Run: headless pygame with SDL's dummy video driver; simulated clock (each Clock.tick advances the game by its frame time, no real sleeping); random seed 0; keys injected as events and as key.get_pressed() state; no mouse input.
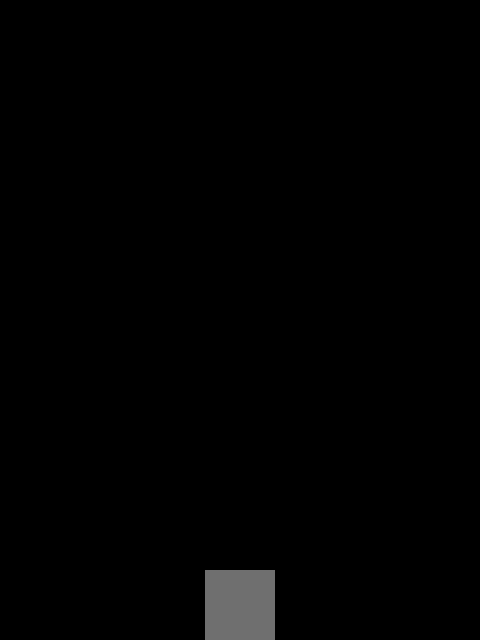
Frame 1 of 4 · flips 1–60 · no input
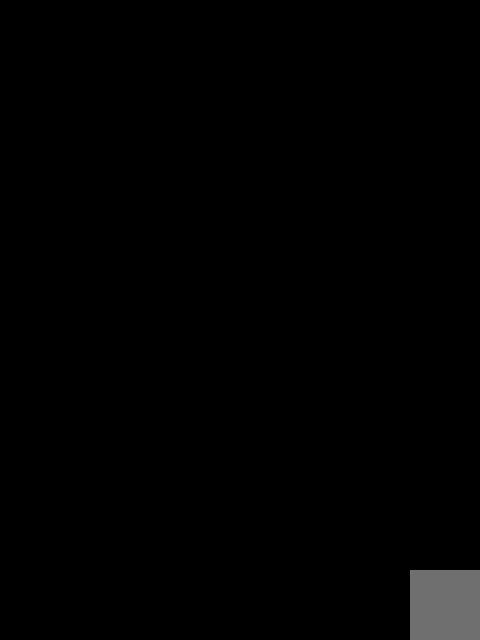
Frame 2 of 4 · flips 61–180 · tapped SPACE, RETURN · held RIGHT (→), D
Frame 3 of 4 · flips 181–300 · held DOWN (↓), S · screen unchanged from frame 2, image omitted
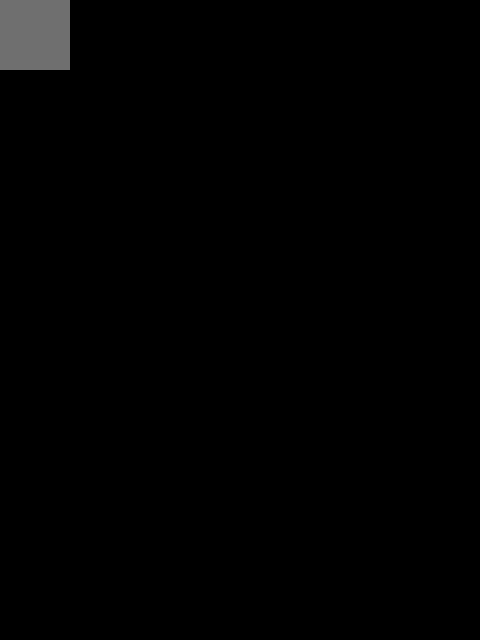
Frame 4 of 4 · flips 301–420 · held LEFT (←), A, UP (↑), W

The pygame program that drew these frames:

import sys
import pygame

# 초기화 필수
pygame.init()

# 화면 제목 설정
pygame.display.set_caption("pygame_basic")

# 배경
screen_color = "black"
screen_width = 480  # 가로 크기
screen_height = 640  # 세로 크기
screen = pygame.display.set_mode((screen_width, screen_height))

# 캐릭터
character_color = (111, 111, 111)
character_width = 70
character_height = 70
character_x_pos = (screen_width / 2) - (character_width / 2)
character_y_pos = screen_height - character_height

# 이동할 좌표
to_x = 0
to_y = 0

# 이동속도
character_speed = 0.5
# 프레임
clock = pygame.time.Clock()

while True:
    # 프레임 넣기
    dt = clock.tick(60)
    for event in pygame.event.get():
        if event.type == pygame.QUIT:
            sys.exit()

        if event.type == pygame.KEYDOWN:
            if event.key == pygame.K_LEFT:
                to_x -= character_speed
            elif event.key == pygame.K_RIGHT:
                to_x += character_speed
            elif event.key == pygame.K_UP:
                to_y -= character_speed
            elif event.key == pygame.K_DOWN:
                to_y += character_speed

        if event.type == pygame.KEYUP:
            if event.key == pygame.K_LEFT or event.key == pygame.K_RIGHT:
                to_x = 0
            elif event.key == pygame.K_UP or event.key == pygame.K_DOWN:
                to_y = 0

    character_x_pos += to_x * dt
    character_y_pos += to_y * dt

    if character_x_pos < 0:
        character_x_pos = 0
    elif character_x_pos > screen_width - character_width:
        character_x_pos = screen_width - character_width

    if character_y_pos < 0:
        character_y_pos = 0
    elif character_y_pos > screen_height - character_height:
        character_y_pos = screen_height - character_height

    screen.fill(screen_color)
    pygame.draw.rect(screen, character_color, (character_x_pos, character_y_pos, character_width, character_height))
    # 창 새로고침
    pygame.display.update()
